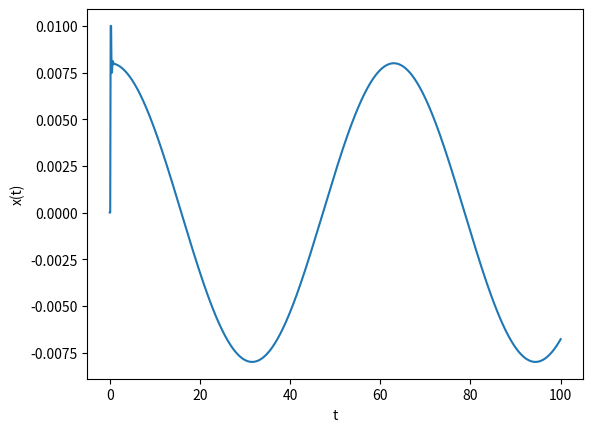
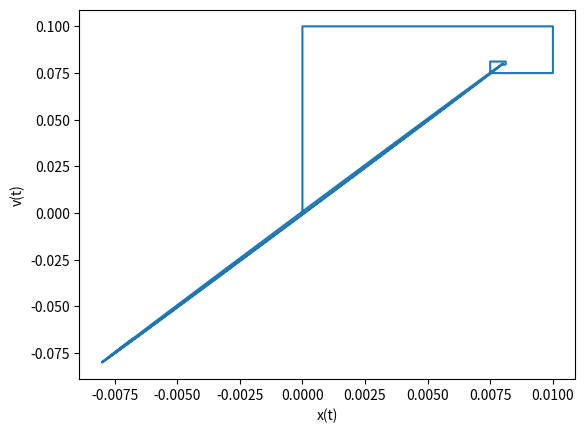
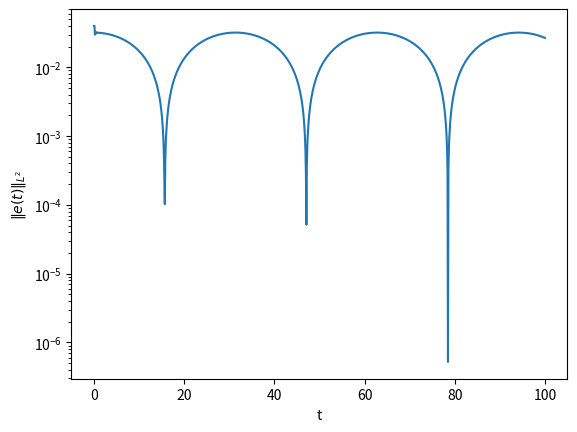

The script that saved these images, in order:
import numpy as np
import matplotlib.pyplot as plt

# Set the parameters
N     = 1000      # number of time steps
dt    = 100 / N   # time step
omg   = 5.0       # natural frequency \omega = \sqrt{k/m}
f     = 1.0       # F/m
omg_f = 0.1       # frequency of the external force \omega_f

# Set the initial conditions
t = np.linspace(0, 100, N+1)
x = np.zeros([N+1])
v = np.zeros([N+1])

# Analytical solution
x0 = f/(omg**2-omg_f**2) * np.cos(omg_f*t)

# Forward Euler 
for i in range(N):
    x[i+1] += dt * v[i]
    v[i+1] += dt * (f*np.cos(omg_f*t[i]) - omg**2*x[i])

# L2 error
err = abs(x0-x)

# System response
plt.figure()
plt.plot(t, x)
plt.xlabel('t')
plt.ylabel('x(t)')
plt.savefig('response_p2a.png')
# Phase portrait
plt.figure()
plt.plot(x, v)
plt.xlabel('x(t)')
plt.ylabel('v(t)')
plt.savefig('phase_p2a.png')
# L2 error compared to the analytical solution
plt.figure()
plt.semilogy(t, err)
plt.xlabel('t')
plt.ylabel(r'$\Vert e(t) \Vert_{L^2}$')
plt.savefig('error_p2a.png')
